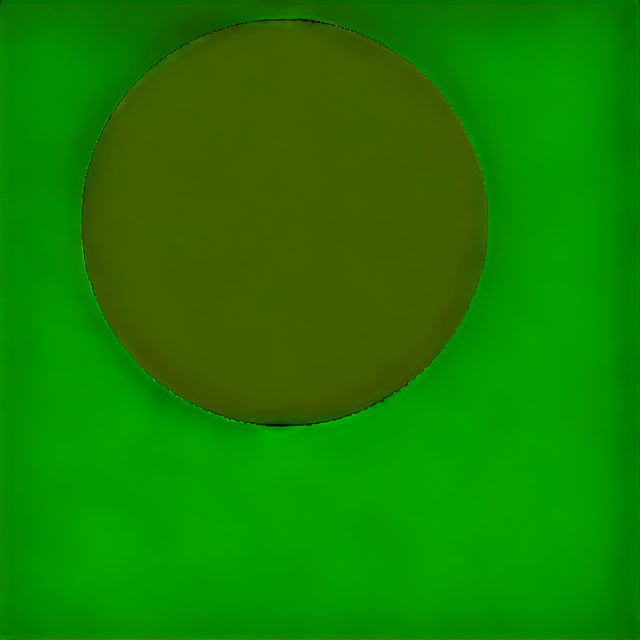
Generation parameters embedded in this image by AUTOMATIC1111 Stable Diffusion web UI or a fork of it (Forge, ...) (PNG 'parameters' text chunk):
green background, blue circle
Negative prompt: nsfw, EasyNegative
Steps: 20, Sampler: DDIM, CFG scale: 7, Seed: 2154002110, Size: 640x640, Model hash: e4b17ce185, Model: anything-v4.5-pruned, Clip skip: 2, RNG: CPU, ControlNet 0: "preprocessor: none, model: fill50k_epoch=4-step=62499 [ed6cd726], weight: 2, starting/ending: (0, 1), resize mode: Crop and Resize, pixel perfect: True, control mode: Balanced, preprocessor params: (512, 64, 64)", Version: v1.3.1